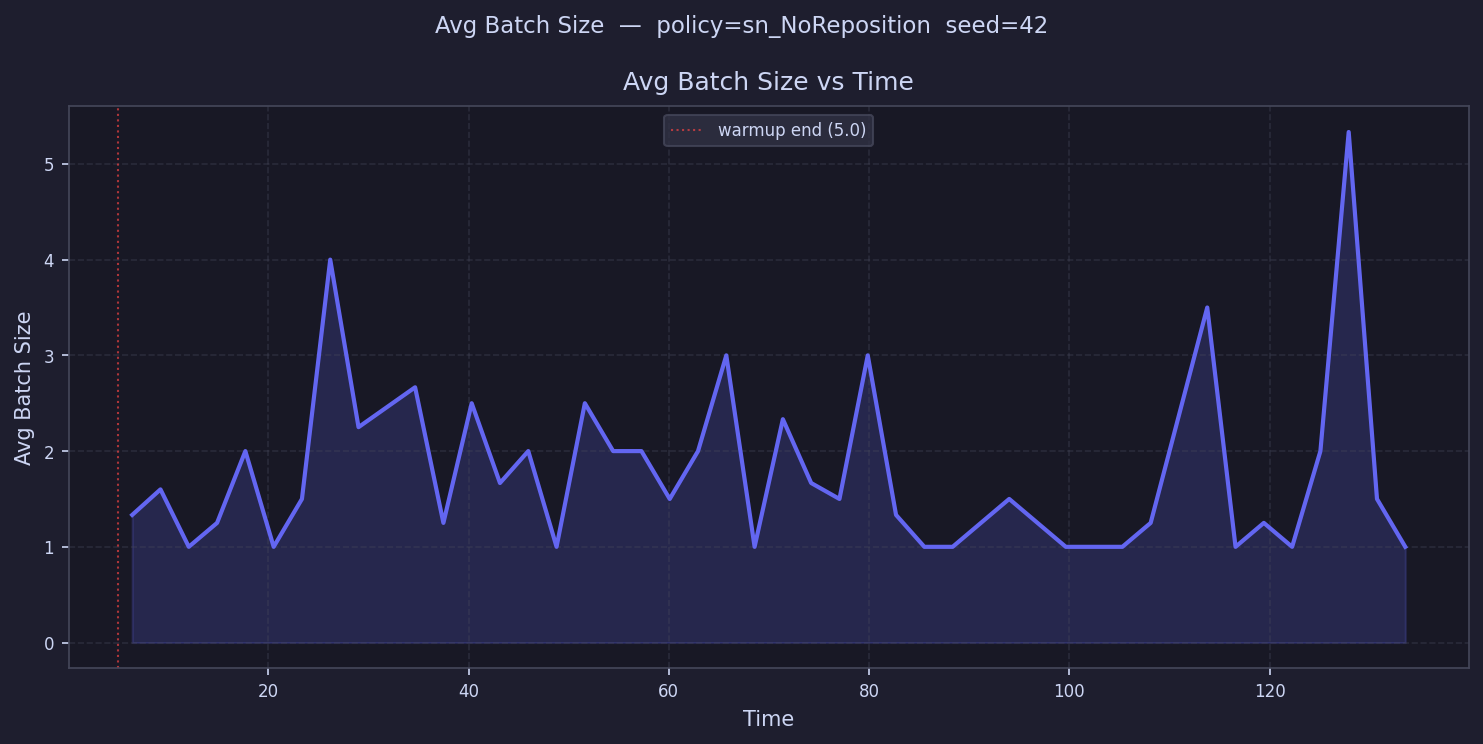

The file beside this chart, header and first rows:
time, avg_batch_size
6.413, 1.333
9.238, 1.6
12.06, 1.0
14.89, 1.25
17.71, 2.0
20.54, 1.0
23.36, 1.5
26.19, 4.0
29.01, 2.25
31.84, 
34.66, 2.667
37.49, 1.25
40.31, 2.5
43.14, 1.667
45.96, 2.0
48.79, 1.0
51.61, 2.5
54.44, 2.0
57.26, 2.0
60.09, 1.5
62.91, 2.0
65.74, 3.0
68.57, 1.0
71.39, 2.333
74.22, 1.667
77.04, 1.5
79.87, 3.0
82.69, 1.333
85.52, 1.0
88.34, 1.0
91.17, 
93.99, 1.5
96.82, 
99.64, 1.0
102.5, 
105.3, 1.0
108.1, 1.25
110.9, 
113.8, 3.5
116.6, 1.0
119.4, 1.25
122.2, 1.0
125.1, 2.0
127.9, 5.333
130.7, 1.5
133.5, 1.0
136.4, 
139.2, 
142, 
144.8, 
